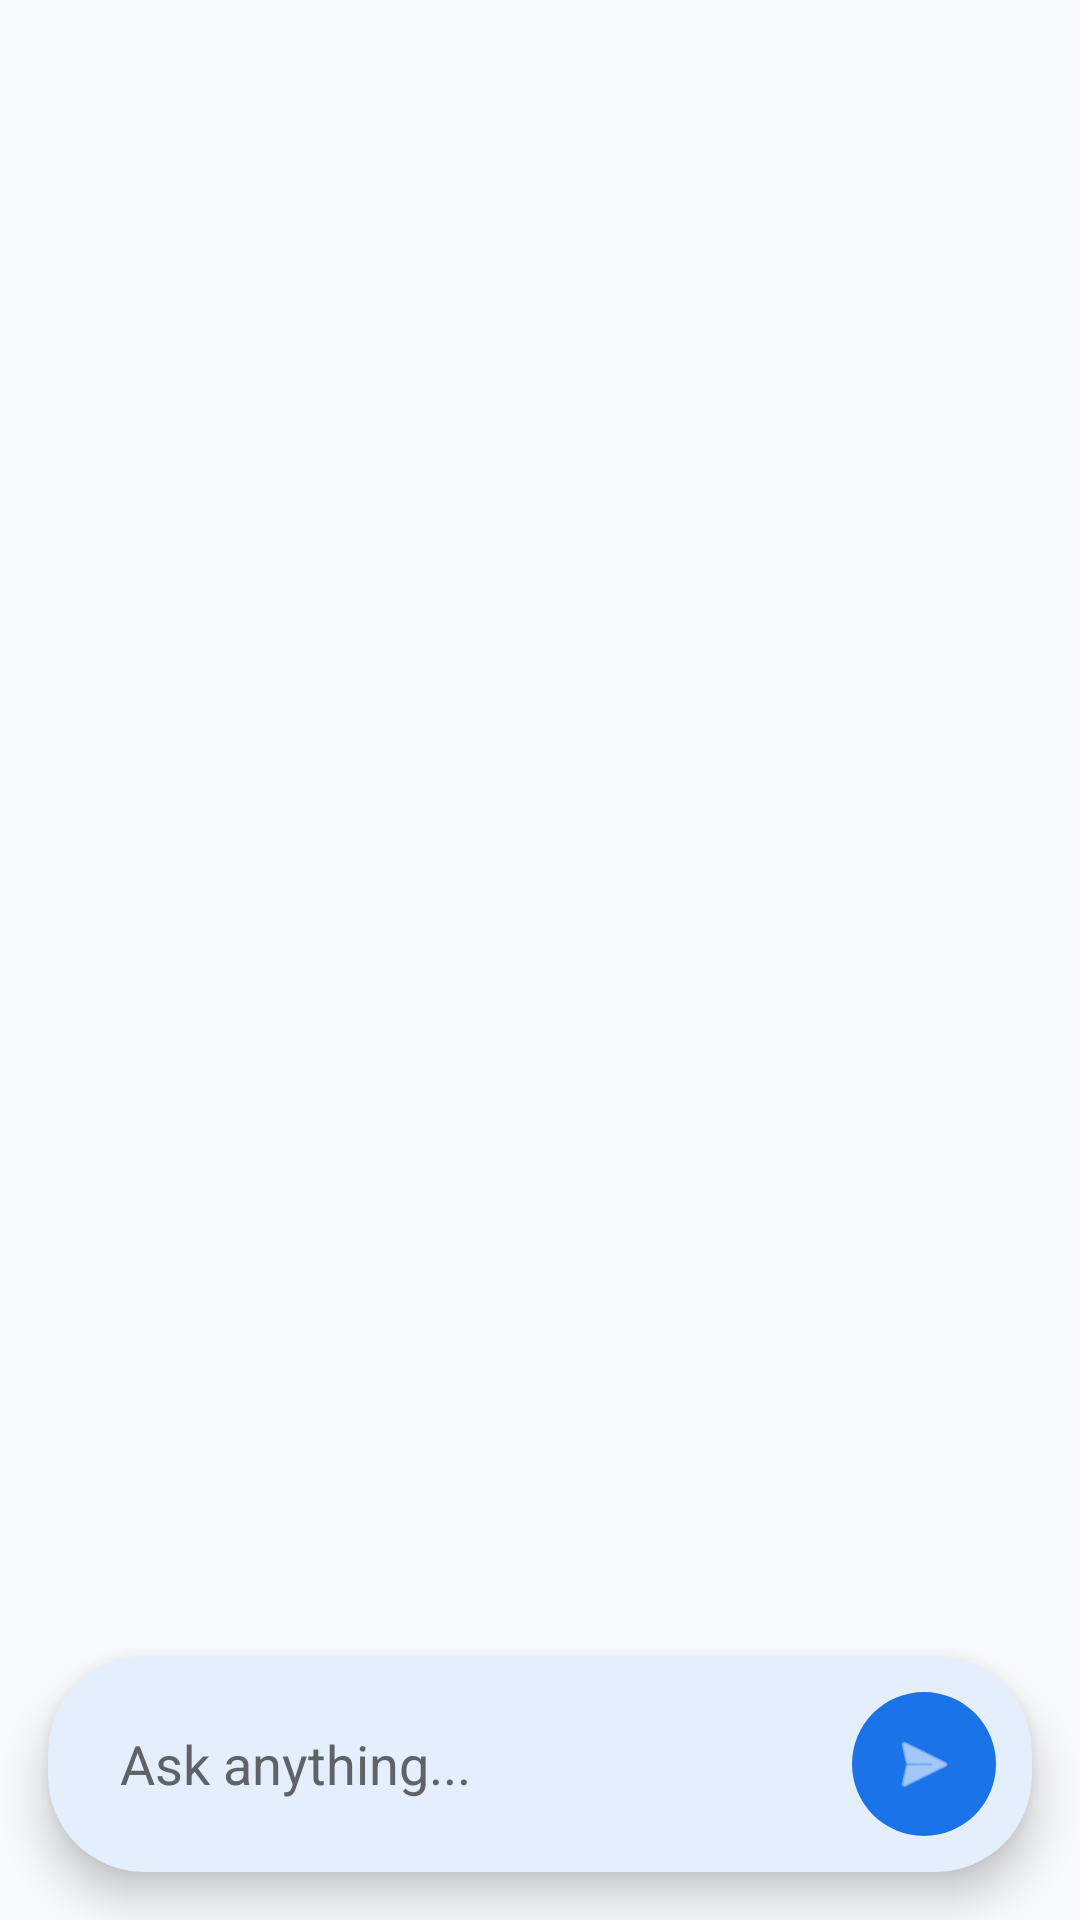

Reconstruct the res/layout file that produces this screen, plus the resources it refers to.
<!-- AndroidManifest.xml: application theme Theme.CampusSync -->
<!-- res/layout/fragment_chatbot.xml -->
<?xml version="1.0" encoding="utf-8"?>
<androidx.constraintlayout.widget.ConstraintLayout xmlns:android="http://schemas.android.com/apk/res/android"
    xmlns:app="http://schemas.android.com/apk/res-auto"
    xmlns:tools="http://schemas.android.com/tools"
    android:layout_width="match_parent"
    android:layout_height="match_parent"
    android:background="@color/bg_soft"
    tools:context=".fragments.ChatbotFragment">

    <androidx.recyclerview.widget.RecyclerView
        android:id="@+id/rvChat"
        android:layout_width="match_parent"
        android:layout_height="0dp"
        android:clipToPadding="false"
        android:padding="16dp"
        app:layoutManager="androidx.recyclerview.widget.LinearLayoutManager"
        app:layout_constraintBottom_toTopOf="@id/inputCard"
        app:layout_constraintTop_toTopOf="parent"
        app:stackFromEnd="true"
        tools:listitem="@layout/item_chat_message_ai" />

    <com.google.android.material.card.MaterialCardView
        android:id="@+id/inputCard"
        android:layout_width="match_parent"
        android:layout_height="wrap_content"
        android:layout_margin="16dp"
        app:cardCornerRadius="32dp"
        app:cardElevation="8dp"
        app:layout_constraintBottom_toBottomOf="parent"
        app:strokeWidth="0dp">

        <LinearLayout
            android:layout_width="match_parent"
            android:layout_height="wrap_content"
            android:gravity="center_vertical"
            android:orientation="horizontal"
            android:padding="8dp">

            <EditText
                android:id="@+id/etMessage"
                android:layout_width="0dp"
                android:layout_height="wrap_content"
                android:layout_marginStart="16dp"
                android:layout_weight="1"
                android:background="@android:color/transparent"
                android:hint="Ask anything..."
                android:importantForAutofill="no"
                android:inputType="textCapSentences|textMultiLine"
                android:maxLines="4"
                android:minHeight="48dp"
                android:textColor="@color/text_main"
                android:textColorHint="@color/text_secondary" />

            <com.google.android.material.floatingactionbutton.FloatingActionButton
                android:id="@+id/btnSend"
                android:layout_width="wrap_content"
                android:layout_height="wrap_content"
                android:layout_margin="4dp"
                app:backgroundTint="@color/primary_blue"
                app:fabCustomSize="48dp"
                app:elevation="0dp"
                app:shapeAppearanceOverlay="@style/ShapeAppearance.CampusSync.Rounded.Large"
                app:srcCompat="@android:drawable/ic_menu_send"
                app:tint="@color/white" />

        </LinearLayout>
    </com.google.android.material.card.MaterialCardView>

    <ProgressBar
        android:id="@+id/progressBar"
        style="?android:attr/progressBarStyleSmall"
        android:layout_width="wrap_content"
        android:layout_height="wrap_content"
        android:layout_marginEnd="24dp"
        android:visibility="gone"
        app:layout_constraintBottom_toBottomOf="@id/inputCard"
        app:layout_constraintEnd_toEndOf="@id/inputCard"
        app:layout_constraintTop_toTopOf="@id/inputCard" />

</androidx.constraintlayout.widget.ConstraintLayout>
<!-- res/layout/item_chat_message_ai.xml (included above) -->
<?xml version="1.0" encoding="utf-8"?>
<LinearLayout xmlns:android="http://schemas.android.com/apk/res/android"
    xmlns:app="http://schemas.android.com/apk/res-auto"
    xmlns:tools="http://schemas.android.com/tools"
    android:layout_width="match_parent"
    android:layout_height="wrap_content"
    android:gravity="start"
    android:orientation="horizontal"
    android:paddingHorizontal="16dp"
    android:paddingVertical="4dp">

    <com.google.android.material.card.MaterialCardView
        android:layout_width="wrap_content"
        android:layout_height="wrap_content"
        android:layout_marginEnd="64dp"
        app:cardBackgroundColor="@color/white"
        app:cardCornerRadius="20dp"
        app:cardElevation="2dp"
        app:strokeColor="@color/primary_light"
        app:strokeWidth="1dp">

        <TextView
            android:id="@+id/tvMessage"
            android:layout_width="wrap_content"
            android:layout_height="wrap_content"
            android:padding="12dp"
            android:textAppearance="@style/TextAppearance.Material3.BodyMedium"
            android:textColor="@color/text_main"
            tools:text="How can I help you with your studies today?" />
    </com.google.android.material.card.MaterialCardView>

</LinearLayout>
<!-- resources referenced by this layout -->
<resources>
  <color name="bg_soft">#F8F9FA</color>
  <color name="primary_blue">#1A73E8</color>
  <color name="primary_light">#E8F0FE</color>
  <color name="text_main">#202124</color>
  <color name="text_secondary">#5F6368</color>
  <color name="white">#FFFFFF</color>
  <style name="ShapeAppearance.CampusSync.Rounded.Large" parent="ShapeAppearance.Material3.LargeComponent">
          <item name="cornerSize">28dp</item>
      </style>
  <style name="Theme.CampusSync" parent="Base.Theme.CampusSync" />
  <style name="Base.Theme.CampusSync" parent="Theme.Material3.DayNight.NoActionBar">
          
          <item name="colorPrimary">@color/primary_blue</item>
          <item name="colorOnPrimary">@color/on_primary</item>
          <item name="colorPrimaryContainer">@color/primary_light</item>
          <item name="colorOnPrimaryContainer">@color/primary_blue</item>
  
          
          <item name="colorError">@color/accent_red</item>
          <item name="colorOnError">@color/on_error</item>
  
          
          <item name="android:windowBackground">@color/bg_soft</item>
          <item name="colorSurface">@color/surface</item>
          <item name="colorOnSurface">@color/text_main</item>
          <item name="colorOnSurfaceVariant">@color/text_secondary</item>
  
          
          <item name="shapeAppearanceLargeComponent">@style/ShapeAppearance.CampusSync.Rounded.Large</item>
          <item name="shapeAppearanceMediumComponent">@style/ShapeAppearance.CampusSync.Rounded.Medium</item>
          <item name="shapeAppearanceSmallComponent">@style/ShapeAppearance.CampusSync.Rounded.Small</item>
      </style>
  <color name="on_primary">#FFFFFF</color>
  <color name="accent_red">#EA4335</color>
  <color name="on_error">#FFFFFF</color>
  <color name="surface">#FFFFFF</color>
  <style name="ShapeAppearance.CampusSync.Rounded.Medium" parent="ShapeAppearance.Material3.MediumComponent">
          <item name="cornerSize">20dp</item>
      </style>
  <style name="ShapeAppearance.CampusSync.Rounded.Small" parent="ShapeAppearance.Material3.SmallComponent">
          <item name="cornerSize">16dp</item>
      </style>
</resources>
